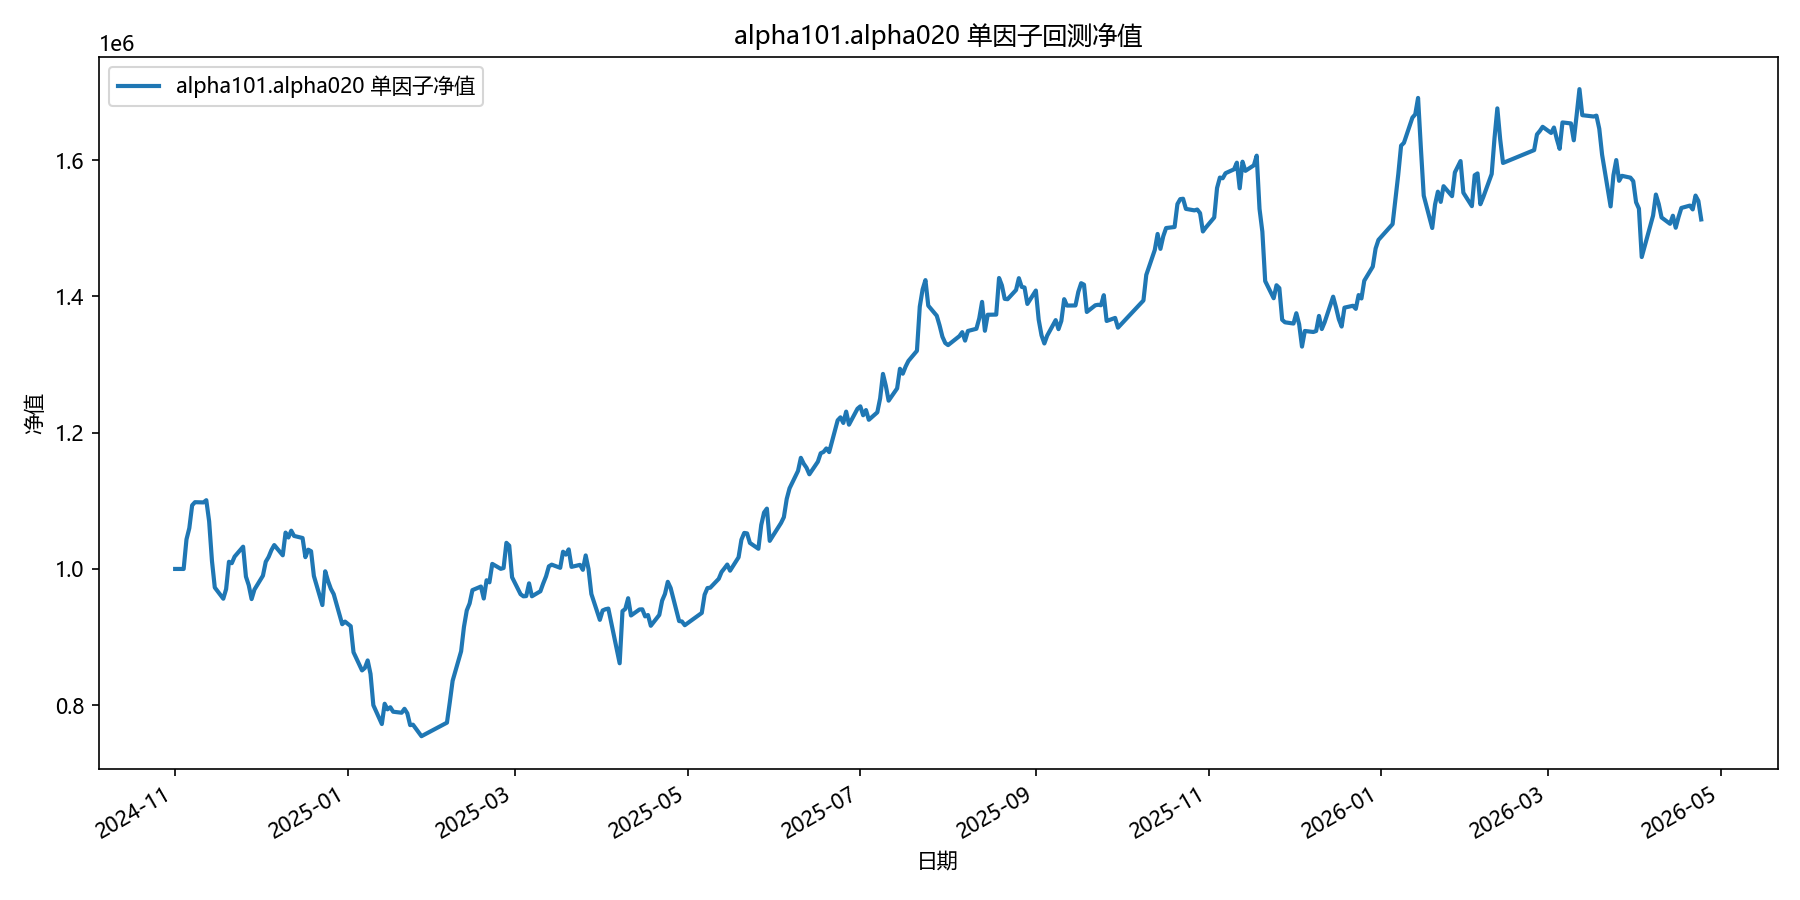

Data behind this chart, as committed beside it:
date, equity
2024-11-01, 1000000
2024-11-04, 1000000
2024-11-05, 1043362
2024-11-06, 1059866
2024-11-07, 1093428
2024-11-08, 1097980
2024-11-11, 1097650
2024-11-12, 1100906
2024-11-13, 1070027
2024-11-14, 1011796
2024-11-15, 972727
2024-11-18, 956324
2024-11-19, 970421
2024-11-20, 1010569
2024-11-21, 1008462
2024-11-22, 1018101
2024-11-25, 1032653
2024-11-26, 988747
2024-11-27, 976035
2024-11-28, 955768
2024-11-29, 969704
2024-12-02, 990130
2024-12-03, 1010530
2024-12-04, 1017535
2024-12-05, 1027634
2024-12-06, 1035072
2024-12-09, 1020046
2024-12-10, 1053369
2024-12-11, 1046168
2024-12-12, 1056146
2024-12-13, 1048467
2024-12-16, 1045427
2024-12-17, 1017295
2024-12-18, 1028277
2024-12-19, 1026033
2024-12-20, 989664
2024-12-23, 947017
2024-12-24, 996547
2024-12-25, 982306
2024-12-26, 970816
2024-12-27, 963067
2024-12-30, 918909
2024-12-31, 922714
2025-01-02, 916012
2025-01-03, 877724
2025-01-06, 851073
2025-01-07, 854677
2025-01-08, 865736
2025-01-09, 845953
2025-01-10, 800051
2025-01-13, 772360
2025-01-14, 802164
2025-01-15, 793944
2025-01-16, 797000
2025-01-17, 790449
2025-01-20, 788973
2025-01-21, 794753
2025-01-22, 788109
2025-01-23, 770822
2025-01-24, 771422
... 299 more rows
